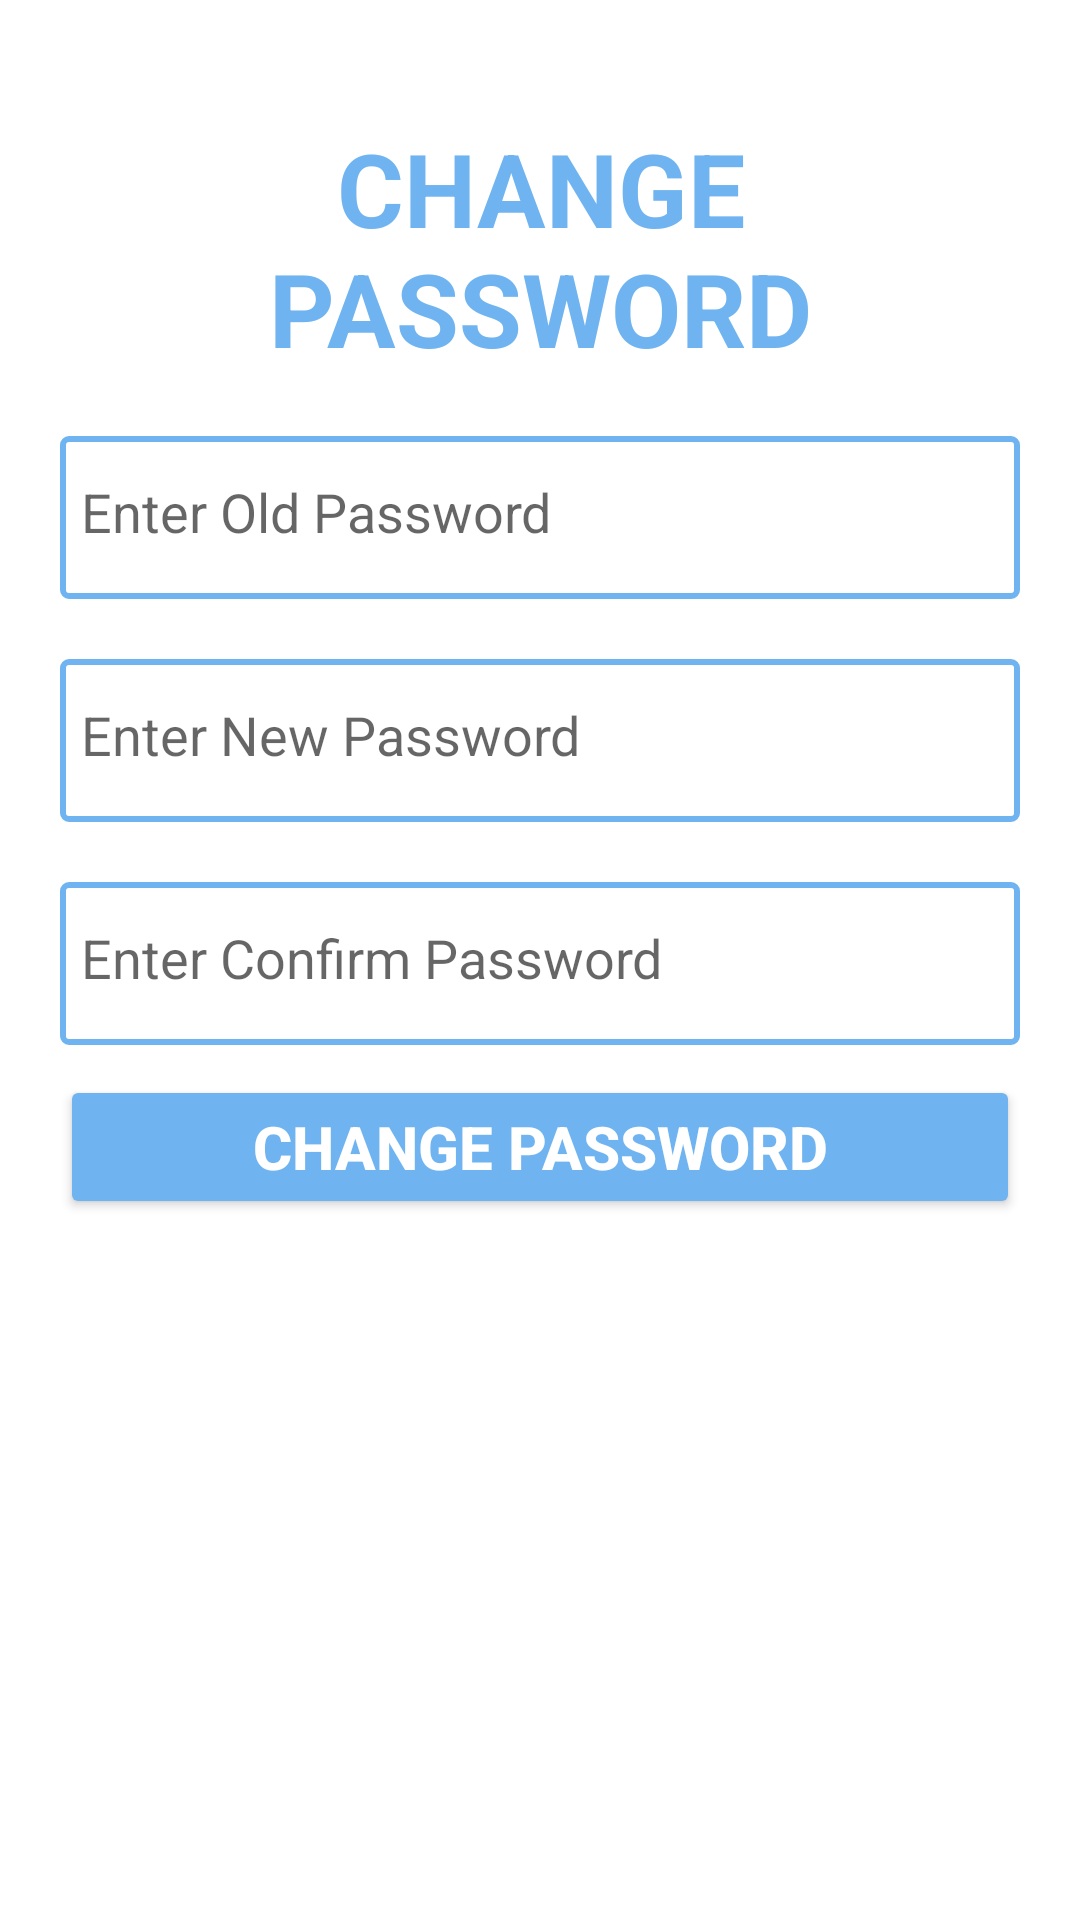

Here is an Android app screen rendered from its layout file. Give the layout XML and the strings, colors and styles it references.
<!-- AndroidManifest.xml: application theme Theme.DUIAS -->
<!-- res/layout/hod_change_pwd.xml -->
<?xml version="1.0" encoding="utf-8"?>
<ScrollView xmlns:android="http://schemas.android.com/apk/res/android"
    xmlns:app="http://schemas.android.com/apk/res-auto"
    android:layout_width="match_parent"
    android:layout_height="match_parent">

    <LinearLayout
        android:layout_width="match_parent"
        android:layout_height="wrap_content"
        android:orientation="vertical">



        <LinearLayout
            android:layout_width="match_parent"
            android:layout_height="match_parent"
            android:layout_marginTop="30dp"
            android:layout_marginBottom="30dp"
            android:layout_marginLeft="20dp"
            android:layout_marginRight="20dp"
            android:orientation="vertical">

            <TextView
                android:id="@+id/txt1"
                android:layout_width="match_parent"
                android:layout_height="wrap_content"
                android:layout_marginTop="10dp"
                android:gravity="center"
                android:textSize="34dp"
                android:text="CHANGE PASSWORD"
                android:textColor="@color/blue_200"
                android:textStyle="bold" />
            <EditText
                android:id="@+id/edt_opwd"
                android:layout_width="match_parent"
                android:layout_height="wrap_content"
                android:ems="10"
                android:inputType="textPassword"

                android:background="@drawable/border"
                android:layout_marginTop="20dp"
                android:hint="Enter Old Password"
                android:textColor="@color/black"
                />
            <EditText
                android:id="@+id/edt_npwd"
                android:layout_width="match_parent"
                android:layout_height="wrap_content"
                android:ems="10"
                android:inputType="textPassword"

                android:background="@drawable/border"
                android:layout_marginTop="20dp"
                android:hint="Enter New Password"
                android:textColor="@color/black"
                />



            <EditText
                android:id="@+id/edt_cpwd"
                android:layout_width="match_parent"
                android:layout_height="wrap_content"
                android:ems="10"
                android:inputType="textPassword"

                android:background="@drawable/border"
                android:layout_marginTop="20dp"
                android:hint="Enter Confirm Password"
                android:textColor="@color/black"
                />

            <Button
                android:id="@+id/button_change"
                android:layout_width="match_parent"
                android:layout_height="wrap_content"
                android:layout_marginTop="10dp"
                android:backgroundTint="@color/blue_200"
                android:text="CHANGE PASSWORD"
                android:textColor="@color/white"
                android:textStyle="bold"
                android:textSize="20dp"
                />

        </LinearLayout>
    </LinearLayout>
</ScrollView>
<!-- resources referenced by this layout -->
<resources>
  <color name="black">#FF000000</color>
  <color name="blue_200">#6FB4F0</color>
  <color name="white">#FFFFFFFF</color>
  <!-- drawable border (drawable) -->
  <?xml version="1.0" encoding="utf-8"?>
  <shape
      xmlns:android="http://schemas.android.com/apk/res/android"
      android:shape="rectangle">
      <corners
          android:radius="2dp"
          />
      <padding android:left="7dp" android:top="13dp"
          android:right="7dp" android:bottom="17dp" />
      <solid android:color="#ffffff"
          />
      <stroke
          android:width="2dip"
          android:color="@color/blue_200" />
  </shape>
  <style name="Theme.DUIAS" parent="Theme.MaterialComponents.DayNight.NoActionBar">
          
          <item name="colorPrimary">@color/orange_500</item>
          <item name="colorPrimaryVariant">@color/orange_700</item>
          <item name="colorOnPrimary">@color/white</item>
          
          <item name="colorSecondary">@color/blue_200</item>
          <item name="colorSecondaryVariant">@color/blue_100</item>
          <item name="colorOnSecondary">@color/black</item>
          
          <item name="android:statusBarColor">?attr/colorPrimaryVariant</item>
          
      </style>
  <color name="orange_500">#ff9800</color>
  <color name="orange_700">#f57c00</color>
  <color name="blue_100">#40c4ff</color>
</resources>
